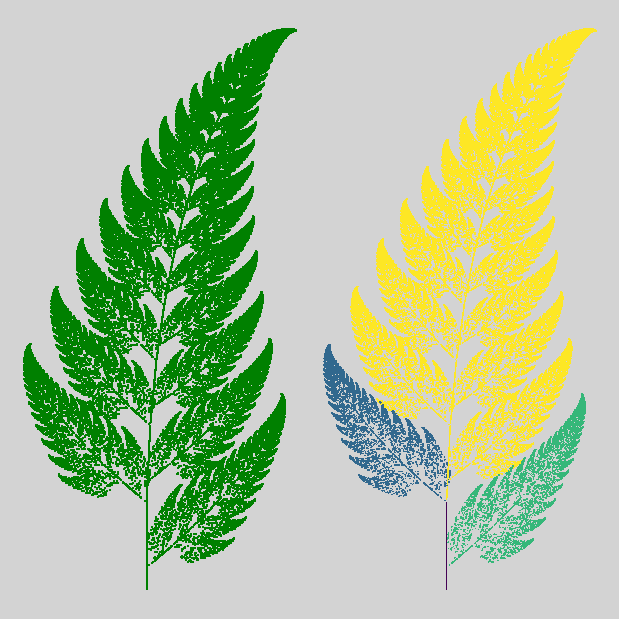

The matplotlib source for this figure:
import numpy as np
import matplotlib.pyplot as plt
import time


def ifs(p, eq, init, n):
    """
        进行函数迭代
        p: 每个函数的选择概率列表
        eq: 迭代函数列表
        init: 迭代初始点
        n: 迭代次数

        返回值： 每次迭代所得的X坐标数组, Y坐标数组, 计算所用的函数下标    
    """

    # 迭代向量的初始化
    pos = np.ones(3, dtype=np.float32)
    pos[:2] = init

    # 通过函数概率，计算函数的选择序列
    p = np.add.accumulate(p)    
    rands = np.random.rand(n)
    select = np.ones(n, dtype=np.int32)*(n-1)
    for i, x in enumerate(p[::-1]):
        select[rands<x] = len(p)-i-1

    # 结果的初始化
    result = np.zeros((n,2), dtype=np.float32)
    c = np.zeros(n, dtype=np.float32)

    for i in range(n):
        eqidx = select[i] # 所选的函数下标
        tmp = np.dot(eq[eqidx], pos) # 进行迭代
        pos[:2] = tmp # 更新迭代向量
        # 保存结果
        result[i] = tmp
        c[i] = eqidx

    return result[:,0], result[:, 1], c


if __name__ == "__main__":

    # 蕨类植物叶子的迭代函数和其概率值
    eq1 = np.array([[0,0,0],[0,0.16,0]])
    p1 = 0.01

    eq2 = np.array([[0.2,-0.26,0],[0.23,0.22,1.6]])
    p2 = 0.07

    eq3 = np.array([[-0.15, 0.28, 0],[0.26,0.24,0.44]])
    p3 = 0.07

    eq4 = np.array([[0.85, 0.04, 0],[-0.04, 0.85, 1.6]])
    p4 = 0.85

    start = time.time()
    x, y, c = ifs([p1,p2,p3,p4],[eq1,eq2,eq3,eq4], [0,0], 100000)
    time.time() - start
    plt.figure(figsize=(6,6))
    plt.subplot(121)
    plt.scatter(x, y, s=1, c="g", marker="s", linewidths=0)
    plt.axis("equal")
    plt.axis("off")
    plt.subplot(122)
    plt.scatter(x, y, s=1,c = c, marker="s", linewidths=0)
    plt.axis("equal")
    plt.axis("off")
    plt.subplots_adjust(left=0,right=1,bottom=0,top=1,wspace=0,hspace=0)
    plt.gcf().patch.set_facecolor("#D3D3D3")
    plt.show()